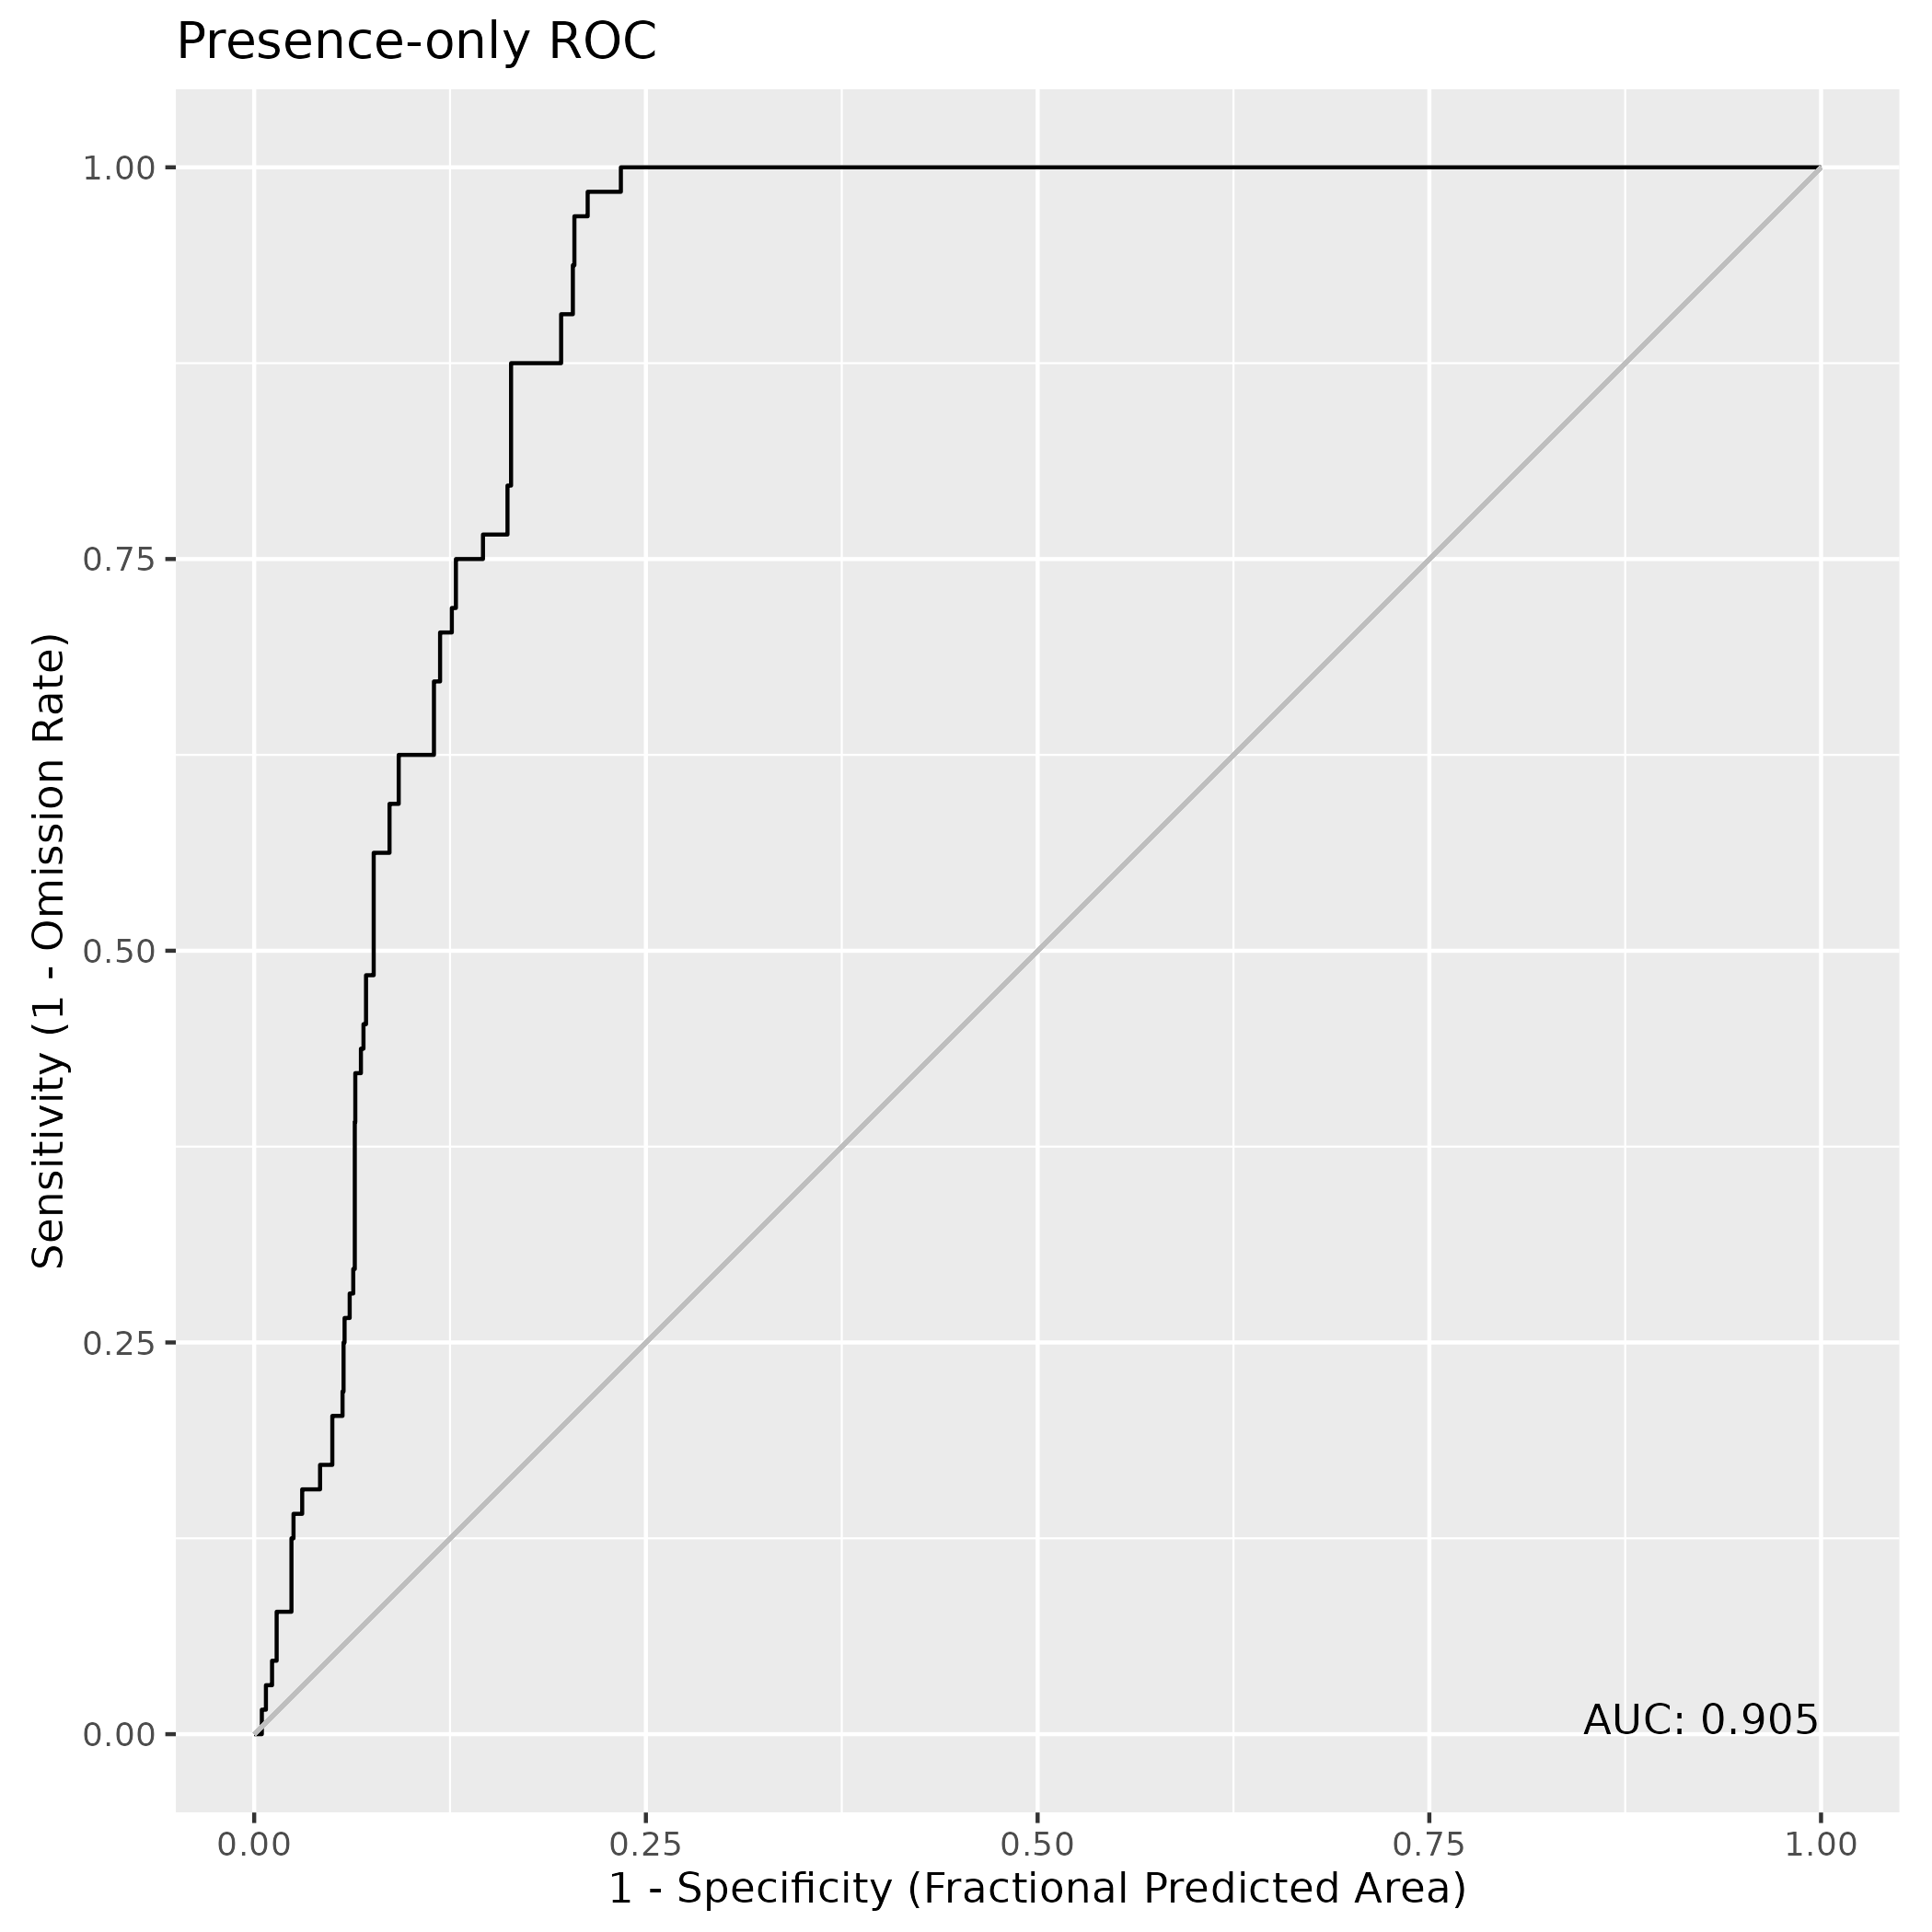

Data behind this chart, as committed beside it:
, value
1, 0.9046
